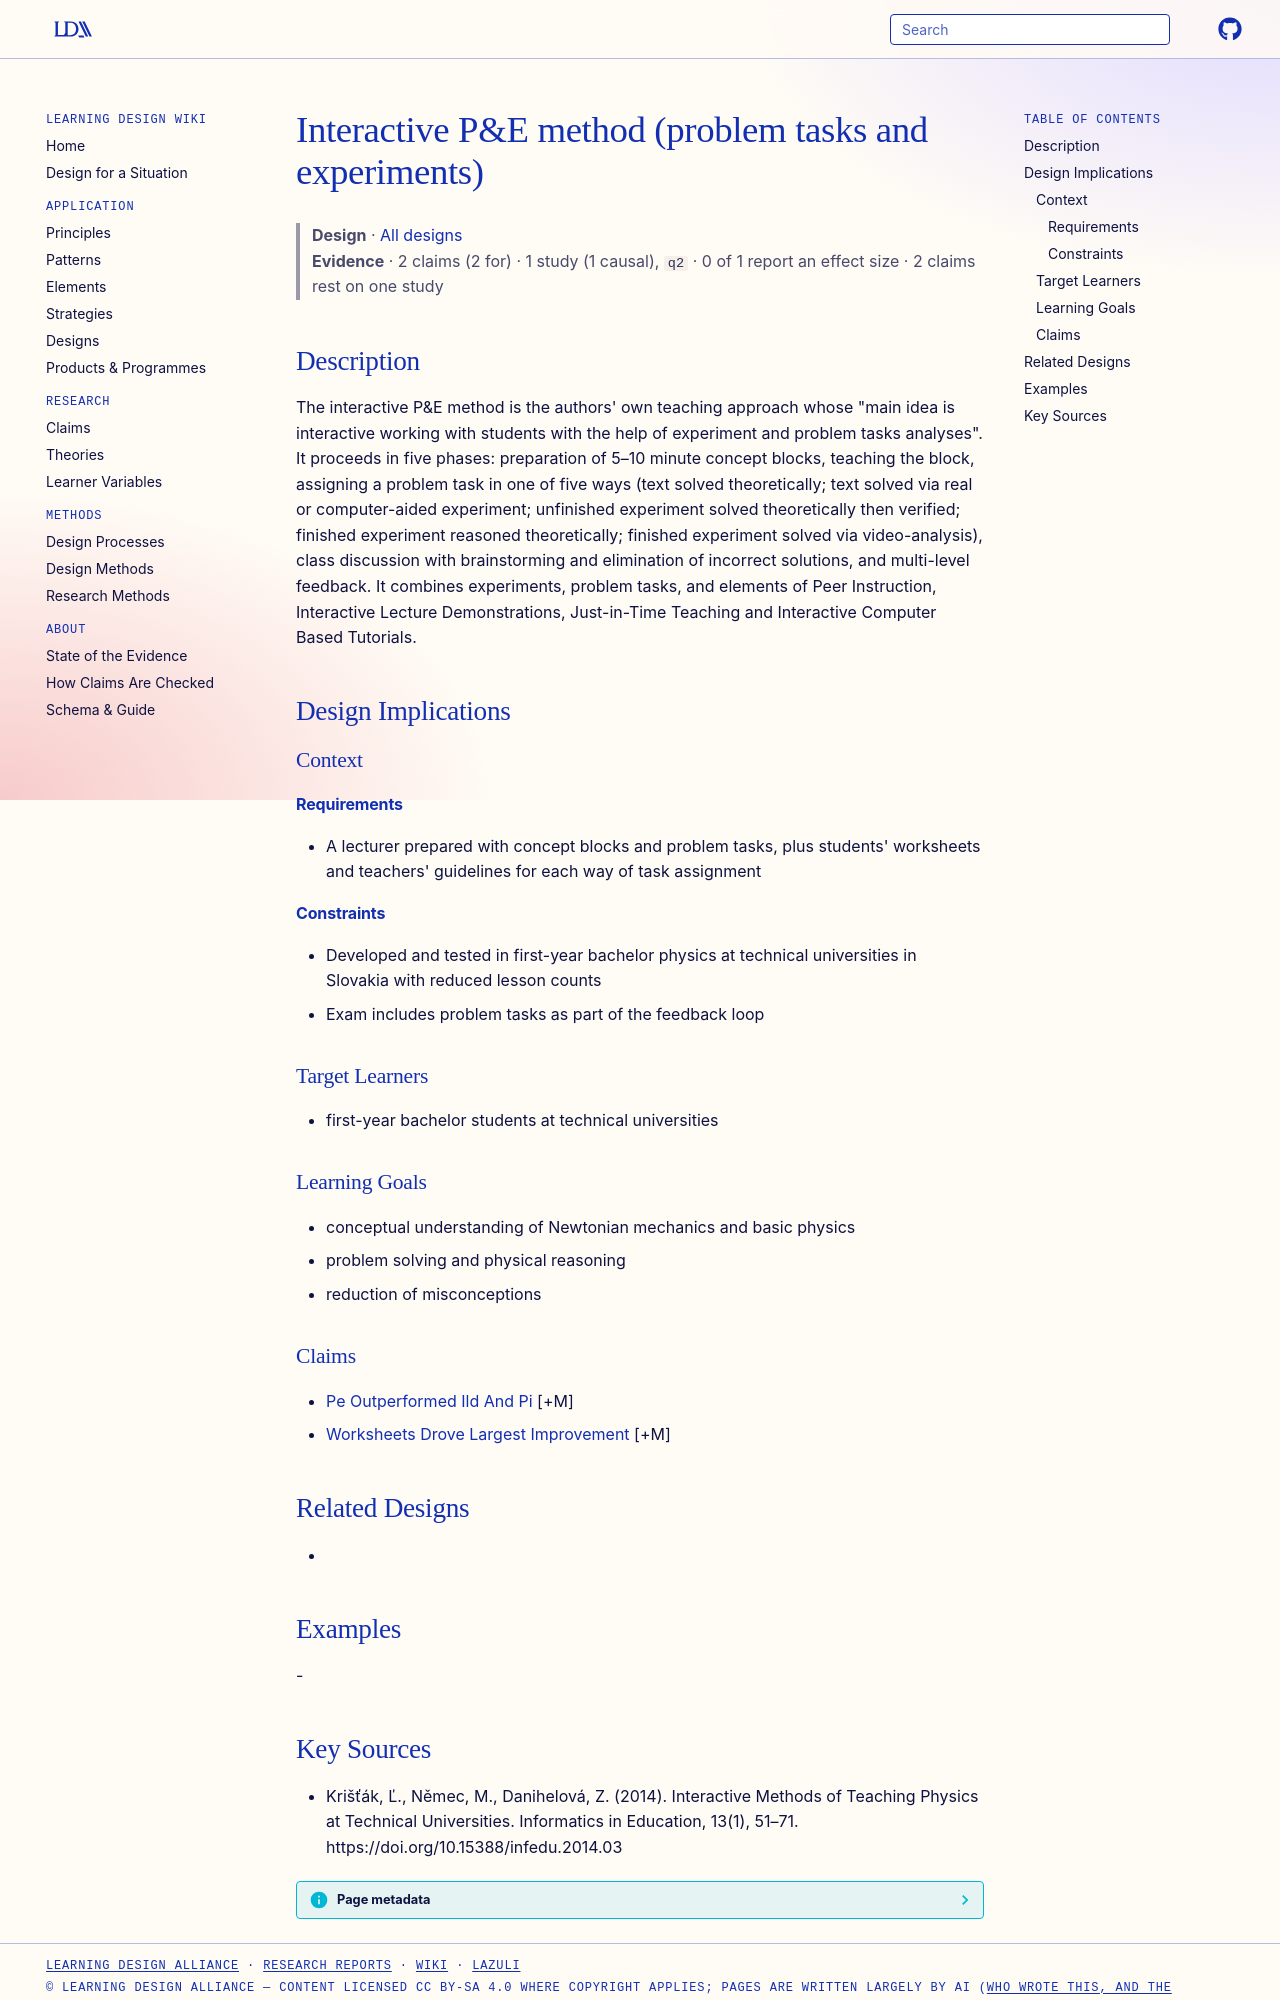

repository: Learning-Design-Alliance/learning-wiki · page: designs/interactive-pe-method/index.html · generator: mkdocs

---
type: design
id: interactive-pe-method
title: "Interactive P&E method (problem tasks and experiments)"
description: "The interactive P&E method is the authors' own teaching approach whose \"main idea is interactive working with students with the help of experiment and problem tasks analyses\"."
status: review
generated:
  by: "process:settle-candidates"
  at: 2026-11-02
sources:
  - id: krišťák-2014
    resource: "https://doi.org/10.15388/infedu.2014.03"
    title: "Krišťák, Ľ., Němec, M., Danihelová, Z. (2014). Interactive Methods of Teaching Physics at Technical Universities. Informatics in Education, 13(1), 51–71. https://doi.org/10.15388/infedu.2014.03"
    author: Krišťák, Ľ., Němec, M., Danihelová, Z
---

# Interactive P&E method (problem tasks and experiments)

> **Design** · [All designs](index.md)
> **Evidence** · 2 claims (2 for) · 1 study (1 causal), `q2` · 0 of 1 report an effect size · 2 claims rest on one study

## Description
The interactive P&E method is the authors' own teaching approach whose "main idea is interactive working with students with the help of experiment and problem tasks analyses". It proceeds in five phases: preparation of 5–10 minute concept blocks, teaching the block, assigning a problem task in one of five ways (text solved theoretically; text solved via real or computer-aided experiment; unfinished experiment solved theoretically then verified; finished experiment reasoned theoretically; finished experiment solved via video-analysis), class discussion with brainstorming and elimination of incorrect solutions, and multi-level feedback. It combines experiments, problem tasks, and elements of Peer Instruction, Interactive Lecture Demonstrations, Just-in-Time Teaching and Interactive Computer Based Tutorials.

## Design Implications

### Context
#### Requirements
- A lecturer prepared with concept blocks and problem tasks, plus students' worksheets and teachers' guidelines for each way of task assignment
#### Constraints
- Developed and tested in first-year bachelor physics at technical universities in Slovakia with reduced lesson counts
- Exam includes problem tasks as part of the feedback loop

### Target Learners
- first-year bachelor students at technical universities

### Learning Goals
- conceptual understanding of Newtonian mechanics and basic physics
- problem solving and physical reasoning
- reduction of misconceptions

### Claims
- [Pe Outperformed Ild And Pi](../claims/pe-outperformed-ild-and-pi.md) [+M]
- [Worksheets Drove Largest Improvement](../claims/worksheets-drove-largest-improvement.md) [+M]

## Related Designs
- 

## Examples
-
